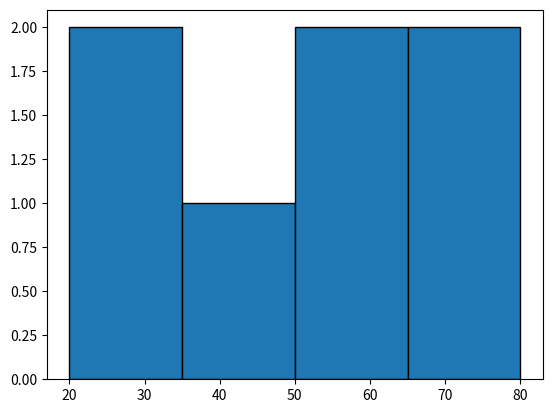

The script that saved this image:
# range – Ignore Values Outside a Range
import matplotlib.pyplot as plt

marks = [10, 20, 30, 40, 50, 60, 70, 80, 90]

plt.hist(
    marks,
    bins=4,
    range=(20, 80),
    edgecolor="black"
)

plt.show()
